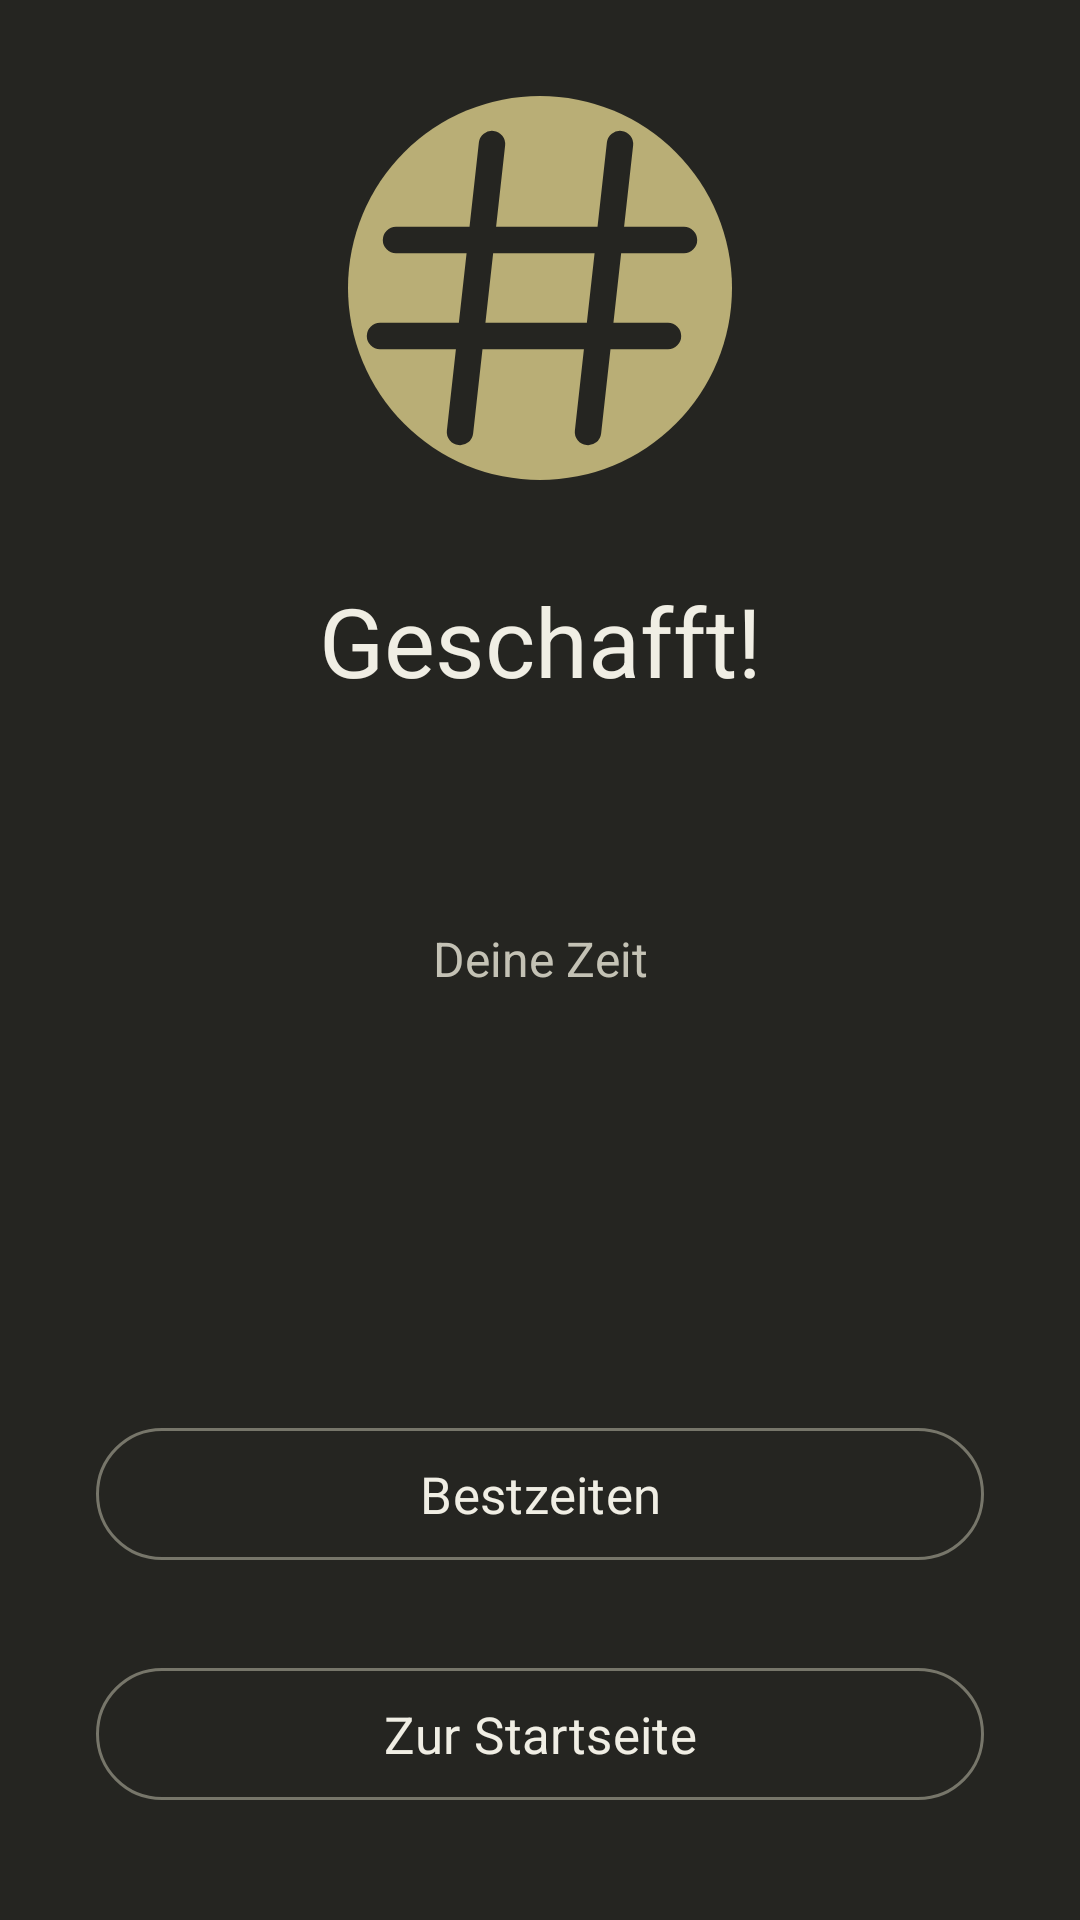

Write the Android layout XML for this screen, with the resource values it uses.
<!-- AndroidManifest.xml: application theme Theme.Sudoku -->
<!-- res/layout/activity_victory.xml -->
<?xml version="1.0" encoding="utf-8"?>
<androidx.core.widget.NestedScrollView xmlns:android="http://schemas.android.com/apk/res/android"
    android:id="@+id/victory_root"
    android:layout_width="match_parent"
    android:layout_height="match_parent"
    android:fillViewport="true">

    <LinearLayout
        android:layout_width="match_parent"
        android:layout_height="wrap_content"
        android:gravity="center"
        android:orientation="vertical"
        android:padding="32dp">

        <ImageView
            android:layout_width="128dp"
            android:layout_height="128dp"
            android:background="@drawable/background_sudoku_mark"
            android:importantForAccessibility="no"
            android:src="@drawable/ic_sudoku_mark" />

        <TextView
            android:id="@+id/victory_title"
            android:layout_width="match_parent"
            android:layout_height="wrap_content"
            android:layout_marginTop="32dp"
            android:gravity="center"
            android:text="@string/victory_title"
            android:textColor="?attr/homeForeground"
            android:textSize="32sp" />

        <TextView
            android:id="@+id/victory_puzzle"
            android:layout_width="match_parent"
            android:layout_height="wrap_content"
            android:layout_marginTop="12dp"
            android:gravity="center"
            android:textColor="?attr/homeMuted"
            android:textSize="16sp" />

        <TextView
            android:layout_width="match_parent"
            android:layout_height="wrap_content"
            android:layout_marginTop="40dp"
            android:gravity="center"
            android:text="@string/victory_time_label"
            android:textColor="?attr/homeMuted"
            android:textSize="16sp" />

        <TextView
            android:id="@+id/victory_time"
            android:layout_width="match_parent"
            android:layout_height="wrap_content"
            android:layout_marginTop="8dp"
            android:fontFeatureSettings="tnum"
            android:gravity="center"
            android:textColor="?attr/homeForeground"
            android:textSize="40sp" />

        <TextView
            android:id="@+id/victory_assistance"
            android:layout_width="match_parent"
            android:layout_height="wrap_content"
            android:layout_marginTop="16dp"
            android:gravity="center"
            android:textColor="?attr/homeMuted"
            android:textSize="18sp" />

        <com.google.android.material.button.MaterialButton
            android:id="@+id/victory_best_times"
            style="@style/Widget.Sudoku.MenuButton"
            android:layout_width="match_parent"
            android:layout_marginTop="40dp"
            android:text="@string/best_times" />

        <com.google.android.material.button.MaterialButton
            android:id="@+id/victory_home"
            style="@style/Widget.Sudoku.MenuButton"
            android:layout_width="match_parent"
            android:layout_marginTop="12dp"
            android:text="@string/back_home" />
    </LinearLayout>
</androidx.core.widget.NestedScrollView>
<!-- resources referenced by this layout -->
<resources>
  <!-- drawable background_sudoku_mark (drawable) -->
  <shape xmlns:android="http://schemas.android.com/apk/res/android"
      android:shape="oval">
      <solid android:color="?attr/homeAccent" />
  </shape>
  <!-- drawable ic_sudoku_mark (drawable) -->
  <vector xmlns:android="http://schemas.android.com/apk/res/android"
      android:width="24dp"
      android:height="24dp"
      android:viewportWidth="24"
      android:viewportHeight="24">
      <path
          android:fillColor="@android:color/transparent"
          android:pathData="@string/sudoku_mark_path"
          android:strokeColor="?attr/homeBackground"
          android:strokeLineCap="round"
          android:strokeLineJoin="round"
          android:strokeWidth="1.65" />
  </vector>
  <string name="back_home">Zur Startseite</string>
  <string name="best_times">Bestzeiten</string>
  <string name="victory_time_label">Deine Zeit</string>
  <string name="victory_title">Geschafft!</string>
  <style name="Widget.Sudoku.MenuButton" parent="Widget.Material3.Button.OutlinedButton">
          <item name="android:layout_width">match_parent</item>
          <item name="android:layout_height">52dp</item>
          <item name="android:layout_marginBottom">16dp</item>
          <item name="android:insetTop">4dp</item>
          <item name="android:insetBottom">4dp</item>
          <item name="android:paddingHorizontal">12dp</item>
          <item name="android:textColor">?attr/homeForeground</item>
          <item name="android:textSize">17sp</item>
          <item name="android:textAllCaps">false</item>
          <item name="backgroundTint">@android:color/transparent</item>
          <item name="strokeColor">?attr/homeOutline</item>
          <item name="strokeWidth">1dp</item>
          <item name="cornerRadius">28dp</item>
          <item name="iconGravity">textStart</item>
          <item name="iconTint">?attr/homeForeground</item>
          <item name="iconPadding">16dp</item>
      </style>
  <style name="Theme.Sudoku" parent="Theme.Material3.DayNight.NoActionBar">
          <item name="android:fontFamily">sans-serif</item>
          <item name="android:windowBackground">?attr/homeBackground</item>
          <item name="android:colorBackground">?attr/homeBackground</item>
          <item name="android:windowLightStatusBar">false</item>
          <item name="android:windowLightNavigationBar">false</item>
          <item name="colorPrimary">?attr/homeAccent</item>
          <item name="colorOnPrimary">?attr/homeBackground</item>
          <item name="colorSurface">?attr/homeBackground</item>
          <item name="colorOnSurface">?attr/homeForeground</item>
          <item name="colorOnSurfaceVariant">?attr/homeMuted</item>
          <item name="colorOutline">?attr/homeOutline</item>
          <item name="homeBackground">@color/aurum_background</item>
          <item name="homeForeground">@color/aurum_foreground</item>
          <item name="homeMuted">@color/aurum_muted</item>
          <item name="homeAccent">@color/aurum_accent</item>
          <item name="homeOutline">@color/aurum_outline</item>
      </style>
  <string name="sudoku_mark_path" translatable="false">M9,3 L7,21 M17,3 L15,21 M3,9 L21,9 M2,15 L20,15</string>
  <color name="aurum_background">#252521</color>
  <color name="aurum_foreground">#F0EEE4</color>
  <color name="aurum_muted">#C4C2B5</color>
  <color name="aurum_accent">#B9AE76</color>
  <color name="aurum_outline">#77766A</color>
</resources>
